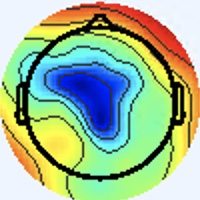

Source data for this figure (header and first rows):
[238 245 255], [238 245 255], [238 245 255], [238 245 255], [238 245 255], [238 245 255], [238 245 255], [238 245 255], [238 245 255], [238 245 255], [238 245 255], [238 245 255], [238 245 255], [238 245 255], [238 245 255], [238 245 255], [238 245 255], [238 245 255], [238 245 255], [238 245 255], [238 245 255], [238 245 255], [238 245 255], [238 245 255]
[238 245 255], [238 245 255], [238 245 255], [238 245 255], [238 245 255], [238 245 255], [238 245 255], [238 245 255], [238 245 255], [238 245 255], [238 245 255], [238 245 255], [238 245 255], [238 245 255], [238 245 255], [238 245 255], [238 245 255], [238 245 255], [238 245 255], [238 245 255], [238 245 255], [238 245 255], [238 245 255], [238 245 255]
[238 245 255], [238 245 255], [238 245 255], [238 245 255], [238 245 255], [238 245 255], [238 245 255], [238 245 255], [238 245 255], [238 245 255], [238 245 255], [238 245 255], [238 245 255], [238 245 255], [238 245 255], [238 245 255], [238 245 255], [238 245 255], [238 245 255], [238 245 255], [238 245 255], [238 245 255], [238 245 255], [238 245 255]
[238 245 255], [238 245 255], [238 245 255], [238 245 255], [238 245 255], [238 245 255], [238 245 255], [238 245 255], [238 245 255], [238 245 255], [238 245 255], [238 245 255], [238 245 255], [238 245 255], [238 245 255], [238 245 255], [238 245 255], [238 245 255], [238 245 255], [238 245 255], [238 245 255], [238 245 255], [238 245 255], [238 245 255]
[238 245 255], [238 245 255], [238 245 255], [238 245 255], [238 245 255], [238 245 255], [238 245 255], [238 245 255], [238 245 255], [238 245 255], [238 245 255], [238 245 255], [238 245 255], [238 245 255], [238 245 255], [238 245 255], [238 245 255], [238 245 255], [238 245 255], [238 245 255], [238 245 255], [238 245 255], [238 245 255], [238 245 255]
[238 245 255], [238 245 255], [238 245 255], [238 245 255], [238 245 255], [238 245 255], [238 245 255], [238 245 255], [238 245 255], [238 245 255], [238 245 255], [238 245 255], [238 245 255], [238 245 255], [238 245 255], [238 245 255], [238 245 255], [238 245 255], [238 245 255], [238 245 255], [238 245 255], [238 245 255], [238 245 255], [238 245 255]
[238 245 255], [238 245 255], [238 245 255], [238 245 255], [238 245 255], [238 245 255], [238 245 255], [238 245 255], [238 245 255], [238 245 255], [238 245 255], [238 245 255], [238 245 255], [238 245 255], [238 245 255], [238 245 255], [238 245 255], [238 245 255], [238 245 255], [238 245 255], [238 245 255], [238 245 255], [238 245 255], [238 245 255]
[238 245 255], [238 245 255], [238 245 255], [238 245 255], [238 245 255], [238 245 255], [238 245 255], [238 245 255], [238 245 255], [238 245 255], [238 245 255], [238 245 255], [238 245 255], [238 245 255], [238 245 255], [238 245 255], [238 245 255], [238 245 255], [238 245 255], [238 245 255], [238 245 255], [238 245 255], [238 245 255], [238 245 255]
[238 245 255], [238 245 255], [238 245 255], [238 245 255], [238 245 255], [238 245 255], [238 245 255], [238 245 255], [238 245 255], [238 245 255], [238 245 255], [238 245 255], [238 245 255], [238 245 255], [238 245 255], [238 245 255], [238 245 255], [238 245 255], [238 245 255], [238 245 255], [238 245 255], [238 245 255], [238 245 255], [238 245 255]
[238 245 255], [238 245 255], [238 245 255], [238 245 255], [238 245 255], [238 245 255], [238 245 255], [238 245 255], [238 245 255], [238 245 255], [238 245 255], [238 245 255], [238 245 255], [238 245 255], [238 245 255], [238 245 255], [238 245 255], [238 245 255], [238 245 255], [238 245 255], [238 245 255], [238 245 255], [238 245 255], [238 245 255]
[238 245 255], [238 245 255], [238 245 255], [238 245 255], [238 245 255], [238 245 255], [238 245 255], [238 245 255], [238 245 255], [238 245 255], [238 245 255], [238 245 255], [238 245 255], [238 245 255], [238 245 255], [238 245 255], [238 245 255], [238 245 255], [238 245 255], [238 245 255], [238 245 255], [238 245 255], [238 245 255], [238 245 255]
[238 245 255], [238 245 255], [238 245 255], [238 245 255], [238 245 255], [238 245 255], [238 245 255], [238 245 255], [238 245 255], [238 245 255], [238 245 255], [238 245 255], [238 245 255], [238 245 255], [238 245 255], [238 245 255], [238 245 255], [238 245 255], [238 245 255], [238 245 255], [238 245 255], [238 245 255], [238 245 255], [238 245 255]
[238 245 255], [238 245 255], [238 245 255], [238 245 255], [238 245 255], [238 245 255], [238 245 255], [238 245 255], [238 245 255], [238 245 255], [238 245 255], [238 245 255], [238 245 255], [238 245 255], [238 245 255], [238 245 255], [238 245 255], [238 245 255], [238 245 255], [238 245 255], [238 245 255], [238 245 255], [238 245 255], [238 245 255]
[238 245 255], [238 245 255], [238 245 255], [238 245 255], [238 245 255], [238 245 255], [238 245 255], [238 245 255], [238 245 255], [238 245 255], [238 245 255], [238 245 255], [238 245 255], [238 245 255], [238 245 255], [238 245 255], [238 245 255], [238 245 255], [238 245 255], [238 245 255], [238 245 255], [238 245 255], [238 245 255], [238 245 255]
[238 245 255], [238 245 255], [238 245 255], [238 245 255], [238 245 255], [238 245 255], [238 245 255], [238 245 255], [238 245 255], [238 245 255], [238 245 255], [238 245 255], [238 245 255], [238 245 255], [238 245 255], [238 245 255], [238 245 255], [238 245 255], [238 245 255], [238 245 255], [238 245 255], [238 245 255], [238 245 255], [238 245 255]
[238 245 255], [238 245 255], [238 245 255], [238 245 255], [238 245 255], [238 245 255], [238 245 255], [238 245 255], [238 245 255], [238 245 255], [238 245 255], [238 245 255], [238 245 255], [238 245 255], [238 245 255], [238 245 255], [238 244 255], [238 244 255], [238 245 255], [238 245 255], [238 245 255], [238 245 255], [238 245 255], [238 245 255]
[238 245 255], [238 245 255], [238 245 255], [238 245 255], [238 245 255], [238 245 255], [238 245 255], [238 245 255], [238 245 255], [238 245 255], [238 245 255], [238 245 255], [238 245 255], [238 245 255], [238 245 255], [238 244 255], [240 243 255], [240 243 255], [240 244 255], [238 245 255], [238 244 255], [237 246 255], [237 246 255], [237 246 253]
[238 245 255], [238 245 255], [238 245 255], [238 245 255], [238 245 255], [238 245 255], [238 245 255], [238 245 255], [238 245 255], [238 245 255], [238 245 255], [238 245 255], [238 245 255], [238 245 255], [238 245 255], [238 244 255], [240 243 255], [240 243 255], [240 244 255], [238 245 251], [237 246 255], [237 246 255], [237 246 255], [237 246 255]
[238 245 255], [238 245 255], [238 245 255], [238 245 255], [238 245 255], [238 245 255], [238 245 255], [238 245 255], [238 245 255], [238 245 255], [238 245 255], [238 245 255], [238 245 255], [238 245 255], [238 245 255], [238 245 255], [240 244 255], [240 244 255], [240 245 248], [238 247 246], [237 247 249], [237 246 253], [238 245 255], [238 244 255]
[238 245 255], [238 245 255], [238 245 255], [238 245 255], [238 245 255], [238 245 255], [238 245 255], [238 245 255], [238 245 255], [238 245 255], [238 245 255], [238 245 255], [238 245 255], [238 245 255], [238 245 255], [238 245 255], [238 245 255], [238 245 251], [238 247 246], [238 247 244], [237 247 249], [237 246 253], [238 244 255], [238 244 255]
[238 245 255], [238 245 255], [238 245 255], [238 245 255], [238 245 255], [238 245 255], [238 245 255], [238 245 255], [238 245 255], [238 245 255], [238 245 255], [238 245 255], [238 245 255], [238 245 255], [238 245 255], [238 245 255], [238 244 255], [237 246 253], [237 247 249], [237 247 249], [238 245 255], [238 244 255], [238 244 255], [238 244 255]
[238 245 255], [238 245 255], [238 245 255], [238 245 255], [238 245 255], [238 245 255], [238 245 255], [238 245 255], [238 245 255], [238 245 255], [238 245 255], [238 245 255], [238 245 255], [238 245 255], [238 245 255], [238 245 255], [237 246 255], [237 246 255], [237 246 253], [237 246 253], [238 244 255], [238 244 255], [238 244 255], [238 244 255]
[238 245 255], [238 245 255], [238 245 255], [238 245 255], [238 245 255], [238 245 255], [238 245 255], [238 245 255], [238 245 255], [238 245 255], [238 245 255], [238 245 255], [238 245 255], [238 245 255], [238 245 255], [238 245 255], [237 246 255], [237 246 255], [238 245 255], [238 244 255], [238 244 255], [238 244 255], [240 244 255], [240 244 255]
[238 245 255], [238 245 255], [238 245 255], [238 245 255], [238 245 255], [238 245 255], [238 245 255], [238 245 255], [238 245 255], [238 245 255], [238 245 255], [238 245 255], [238 245 255], [238 245 255], [238 245 255], [238 245 255], [237 246 253], [237 246 255], [238 244 255], [238 244 255], [238 244 255], [238 244 255], [240 244 255], [238 245 253]
[238 245 255], [238 245 255], [238 245 255], [238 245 255], [238 245 255], [238 245 255], [238 245 255], [238 245 255], [238 245 255], [238 245 255], [238 245 255], [238 245 255], [238 245 255], [238 245 255], [238 245 255], [238 245 255], [237 246 255], [237 246 255], [238 244 255], [238 244 255], [240 244 255], [240 244 255], [238 245 253], [238 245 253]
[238 245 255], [238 245 255], [238 245 255], [238 245 255], [238 245 255], [238 245 255], [238 245 255], [238 245 255], [238 245 255], [238 245 255], [238 245 255], [238 245 255], [238 245 255], [238 245 255], [238 245 255], [238 245 255], [237 246 255], [237 245 255], [238 244 255], [238 244 255], [240 244 255], [240 244 253], [238 245 253], [238 245 253]
[238 245 255], [238 245 255], [238 245 255], [238 245 255], [238 245 255], [238 245 255], [238 245 255], [238 245 255], [238 245 255], [238 245 255], [238 245 255], [238 245 255], [238 245 255], [238 245 255], [238 245 255], [238 245 255], [238 244 255], [238 244 255], [240 243 255], [240 244 255], [240 244 255], [240 244 253], [238 245 255], [238 245 255]
[238 245 255], [238 245 255], [238 245 255], [238 245 255], [238 245 255], [238 245 255], [238 245 255], [238 245 255], [238 245 255], [238 245 255], [238 245 255], [238 245 255], [238 245 255], [238 245 255], [238 245 255], [238 245 255], [238 244 255], [238 244 255], [240 244 255], [240 244 255], [240 244 255], [240 244 253], [238 244 255], [238 244 255]
[238 245 255], [238 245 255], [238 245 255], [238 245 255], [238 245 255], [238 245 255], [238 245 255], [238 245 255], [238 245 255], [238 245 255], [238 245 255], [238 245 255], [238 245 255], [238 245 255], [238 245 255], [238 245 255], [237 246 253], [238 245 251], [240 244 253], [240 244 253], [240 244 253], [240 244 253], [238 244 255], [238 245 255]
[238 245 255], [238 245 255], [238 245 255], [238 245 255], [238 245 255], [238 245 255], [238 245 255], [238 245 255], [238 245 255], [238 245 255], [238 245 255], [238 245 255], [238 245 255], [238 245 255], [238 245 255], [238 245 255], [237 246 253], [237 246 251], [238 245 251], [240 244 253], [240 244 253], [240 244 255], [238 244 255], [238 245 255]
[238 245 255], [238 245 255], [238 245 255], [238 245 255], [238 245 255], [238 245 255], [238 245 255], [238 245 255], [238 245 255], [238 245 255], [238 245 255], [238 245 255], [238 245 255], [238 245 255], [238 245 255], [238 245 255], [237 245 255], [237 246 255], [238 245 255], [238 245 255], [240 244 255], [240 244 255], [238 244 255], [238 245 255]
[238 245 255], [238 245 255], [238 245 255], [238 245 255], [238 245 255], [238 245 255], [238 245 255], [238 245 255], [238 245 255], [238 245 255], [238 245 255], [238 245 255], [238 245 255], [238 245 255], [238 245 255], [238 244 255], [238 244 255], [238 244 255], [238 245 255], [238 245 255], [240 244 255], [240 244 255], [238 244 255], [238 245 255]
[238 245 255], [238 245 255], [238 245 255], [238 245 255], [238 245 255], [238 245 255], [238 245 255], [238 245 255], [238 245 255], [238 245 255], [238 245 255], [238 245 255], [238 245 255], [238 245 255], [238 245 255], [238 244 255], [237 243 255], [239 245 255], [236 243 253], [238 245 253], [240 244 253], [239 243 254], [238 244 255], [237 243 255]
[238 245 255], [238 245 255], [238 245 255], [238 245 255], [238 245 255], [238 245 255], [238 245 255], [238 245 255], [238 245 255], [238 245 255], [238 245 255], [238 245 255], [238 245 255], [238 245 255], [238 245 255], [238 244 255], [237 243 255], [239 245 255], [237 244 254], [239 246 254], [241 246 252], [240 244 253], [238 244 255], [239 245 255]
[238 245 255], [238 245 255], [238 245 255], [238 245 255], [238 245 255], [238 245 255], [238 245 255], [238 245 255], [238 245 255], [238 245 255], [238 245 255], [238 245 255], [238 245 255], [238 245 255], [238 245 255], [238 245 255], [237 245 255], [237 245 255], [238 247 255], [238 245 253], [241 246 252], [240 245 251], [239 243 254], [240 247 255]
[238 245 255], [238 245 255], [238 245 255], [238 245 255], [238 245 255], [238 245 255], [238 245 255], [238 245 255], [238 245 255], [238 245 255], [238 245 255], [238 245 255], [238 245 255], [238 245 255], [238 245 255], [238 245 255], [238 247 255], [237 246 255], [239 246 255], [236 243 251], [240 245 251], [239 244 248], [239 243 252], [238 247 244]
[238 245 255], [238 245 255], [238 245 255], [238 245 255], [238 245 255], [238 245 255], [238 245 255], [238 245 255], [238 245 255], [238 245 255], [238 245 255], [238 245 255], [238 245 255], [238 245 255], [238 245 255], [238 245 255], [239 246 255], [237 244 254], [241 245 255], [239 242 251], [241 244 249], [241 245 248], [242 247 251], [235 247 227]
[238 245 255], [238 245 255], [238 245 255], [238 245 255], [238 245 255], [238 245 255], [238 245 255], [238 245 255], [238 245 255], [238 245 255], [238 245 255], [238 245 255], [238 245 255], [238 245 255], [238 245 255], [238 245 255], [238 247 254], [237 244 252], [242 244 255], [242 242 252], [244 244 252], [243 247 250], [246 252 252], [229 241 219]
[238 245 255], [238 245 255], [238 245 255], [238 245 255], [238 245 255], [238 245 255], [238 245 255], [238 245 255], [238 245 255], [238 245 255], [238 245 255], [238 245 255], [238 245 255], [238 245 255], [238 245 255], [237 246 255], [234 247 253], [235 246 252], [241 245 255], [241 243 255], [243 246 255], [242 247 251], [244 255 251], [218 231 214]
[238 245 255], [238 245 255], [238 245 255], [238 245 255], [238 245 255], [238 245 255], [238 245 255], [238 245 255], [238 245 255], [238 245 255], [238 245 255], [238 245 255], [238 245 255], [238 245 255], [238 245 255], [237 246 255], [237 248 254], [235 246 252], [241 245 255], [242 244 255], [241 246 252], [237 248 240], [238 255 231], [202 227 187]
[238 245 255], [238 245 255], [238 245 255], [238 245 255], [238 245 255], [238 245 255], [238 245 255], [238 245 255], [238 245 255], [238 245 255], [238 245 255], [238 245 255], [238 245 255], [238 245 255], [238 245 255], [238 245 255], [238 245 255], [241 245 255], [243 240 255], [243 243 255], [241 250 249], [232 252 224], [210 247 177], [193 240 144]
[238 245 255], [238 245 255], [238 245 255], [238 245 255], [238 245 255], [238 245 255], [238 245 255], [238 245 255], [238 245 255], [238 245 255], [238 245 255], [238 245 255], [238 245 255], [238 245 255], [238 245 255], [238 245 255], [240 244 255], [242 244 255], [245 245 255], [240 246 246], [228 246 220], [212 248 187], [195 247 146], [181 245 122]
[238 245 255], [238 245 255], [238 245 255], [238 245 255], [238 245 255], [238 245 255], [238 245 255], [238 245 255], [238 245 255], [238 245 255], [238 245 255], [238 245 255], [238 245 255], [238 245 255], [238 245 255], [238 245 253], [237 244 250], [239 247 249], [241 252 248], [231 251 224], [206 246 176], [186 242 141], [177 246 129], [172 251 124]
[238 245 255], [238 245 255], [238 245 255], [238 245 255], [238 245 255], [238 245 255], [238 245 255], [238 245 255], [238 245 255], [238 245 255], [238 245 255], [238 245 255], [238 245 255], [238 245 255], [238 245 255], [238 245 253], [237 245 248], [235 248 238], [226 249 221], [210 248 189], [189 245 144], [175 245 121], [169 249 124], [168 254 129]
[238 245 255], [238 245 255], [238 245 255], [238 245 255], [238 245 255], [238 245 255], [238 245 255], [238 245 255], [238 245 255], [238 245 255], [238 245 255], [238 245 255], [238 245 255], [238 245 255], [238 245 255], [238 245 253], [238 248 249], [228 248 223], [206 242 178], [186 240 144], [179 248 131], [174 253 126], [170 252 126], [166 251 130]
[238 245 255], [238 245 255], [238 245 255], [238 245 255], [238 245 255], [238 245 255], [238 245 255], [238 245 255], [238 245 255], [238 245 255], [238 245 255], [238 245 255], [238 245 255], [238 245 255], [238 245 255], [239 246 252], [241 251 250], [228 253 223], [197 246 164], [173 241 128], [170 250 129], [168 254 129], [165 250 129], [164 251 136]
[238 245 255], [238 245 255], [238 245 255], [238 245 255], [238 245 255], [238 245 255], [238 245 255], [238 245 255], [238 245 255], [238 245 255], [238 245 255], [238 245 255], [238 245 255], [239 246 255], [239 246 255], [238 247 252], [238 250 246], [222 251 220], [190 248 171], [167 246 141], [160 250 137], [157 252 136], [160 250 137], [162 251 143]
[240 244 255], [240 244 255], [240 244 255], [240 244 255], [238 245 255], [238 245 255], [237 246 255], [237 246 255], [238 245 255], [238 245 255], [238 245 255], [238 245 255], [238 245 255], [239 246 254], [239 246 252], [235 250 245], [222 250 227], [201 247 198], [173 245 163], [159 245 146], [155 251 144], [155 252 145], [155 250 146], [155 250 150]
[241 244 253], [241 243 255], [241 243 255], [241 243 255], [240 244 253], [237 246 253], [236 246 255], [236 246 255], [236 245 254], [240 247 255], [239 243 252], [239 243 252], [238 245 253], [239 246 252], [239 250 246], [226 252 227], [189 245 182], [169 244 161], [159 245 154], [156 250 153], [154 250 150], [152 250 149], [153 250 155], [150 251 159]
[240 244 253], [241 243 255], [241 243 255], [241 243 255], [240 244 253], [237 246 253], [236 246 255], [236 246 255], [236 245 254], [239 246 255], [240 244 253], [240 245 251], [241 246 252], [236 247 243], [223 247 223], [205 249 196], [173 247 160], [157 248 145], [151 247 149], [151 251 153], [153 251 152], [150 250 152], [149 250 158], [146 250 163]
[238 245 255], [238 245 255], [240 244 255], [240 244 255], [238 245 255], [237 246 255], [236 246 255], [236 246 255], [237 245 255], [239 246 255], [242 245 254], [241 244 251], [243 246 251], [230 247 231], [199 244 187], [175 243 156], [165 247 145], [156 249 142], [150 251 149], [150 252 152], [151 251 152], [151 251 152], [148 252 157], [144 250 160]
[236 247 253], [236 246 255], [238 245 255], [240 244 255], [240 244 255], [238 245 255], [238 244 255], [237 245 255], [238 244 255], [240 244 255], [242 244 255], [244 244 252], [244 249 252], [226 250 224], [186 244 170], [161 242 140], [161 248 143], [155 251 144], [151 251 152], [148 252 155], [151 251 153], [150 251 157], [145 251 159], [141 251 165]
[231 249 251], [233 248 251], [237 246 255], [240 244 255], [240 245 251], [241 244 253], [241 243 255], [241 243 255], [241 243 255], [240 242 255], [244 244 255], [242 245 250], [239 252 245], [220 254 221], [185 247 174], [165 245 150], [160 246 147], [157 248 152], [153 249 159], [149 249 159], [148 248 160], [145 249 162], [138 250 168], [135 250 173]
[233 248 253], [234 247 253], [237 246 255], [238 245 253], [238 245 251], [240 245 251], [240 244 255], [241 243 255], [241 243 255], [241 243 255], [244 244 254], [235 245 244], [219 249 225], [200 250 197], [176 248 164], [162 246 148], [157 247 149], [154 250 153], [149 249 159], [145 249 162], [145 250 165], [142 251 168], [138 251 173], [135 252 181]
[240 243 255], [238 244 255], [238 244 255], [237 246 255], [236 247 249], [236 247 249], [237 246 253], [238 245 255], [238 245 253], [242 247 253], [243 246 251], [227 248 233], [193 246 192], [170 245 162], [161 250 144], [154 251 138], [153 252 146], [151 253 154], [145 251 159], [140 253 163], [138 255 166], [137 253 168], [136 251 174], [137 252 183]
[243 241 255], [241 242 255], [238 244 255], [236 246 255], [236 247 251], [234 248 251], [236 246 255], [237 246 255], [236 243 251], [241 249 252], [242 251 250], [223 251 226], [180 245 179], [155 242 147], [156 252 142], [153 255 141], [150 253 148], [147 252 157], [141 251 162], [136 252 167], [135 255 168], [131 253 170], [132 248 175], [134 249 184]
[243 242 255], [242 244 255], [236 245 254], [235 245 254], [239 247 255], [238 246 255], [236 244 255], [237 245 255], [239 243 254], [240 245 249], [241 252 246], [222 252 224], [181 246 182], [159 243 157], [154 249 147], [151 252 148], [144 248 151], [147 253 165], [140 249 170], [138 250 176], [133 254 177], [131 253 180], [131 251 187], [131 248 193]
[241 243 255], [241 245 255], [237 246 253], [235 245 254], [241 244 255], [240 243 255], [237 243 255], [238 244 255], [242 246 255], [236 247 243], [222 247 225], [201 246 203], [173 244 176], [155 245 158], [154 250 153], [149 250 154], [147 253 163], [141 250 169], [139 249 178], [133 246 180], [131 250 182], [132 252 188], [129 248 192], [136 248 200]
[237 244 250], [239 246 252], [237 246 253], [236 245 254], [241 243 255], [241 243 255], [238 244 255], [239 246 254], [242 247 250], [227 248 231], [193 243 192], [169 243 168], [156 245 161], [148 249 157], [147 252 157], [143 252 159], [140 252 166], [137 250 172], [137 251 182], [135 251 188], [129 247 186], [133 251 193], [138 245 199], [132 226 190]
[237 244 250], [237 246 251], [237 246 253], [237 244 254], [239 243 255], [240 244 255], [238 245 255], [238 247 252], [242 251 250], [224 252 227], [179 244 176], [152 242 152], [149 248 155], [144 251 157], [146 253 159], [142 253 161], [137 250 168], [136 252 177], [136 251 186], [135 248 192], [131 246 191], [139 245 197], [110 200 164], [ 83 161 135]
[239 243 252], [238 245 253], [238 247 255], [237 246 255], [236 245 252], [237 246 255], [238 246 255], [237 246 253], [239 251 249], [221 254 225], [178 248 175], [153 247 151], [150 251 157], [146 251 156], [146 251 158], [143 252 163], [139 252 172], [135 251 180], [135 247 188], [137 245 195], [141 247 199], [137 227 189], [ 55 117  94], [21 82 66]
... 139 more rows
